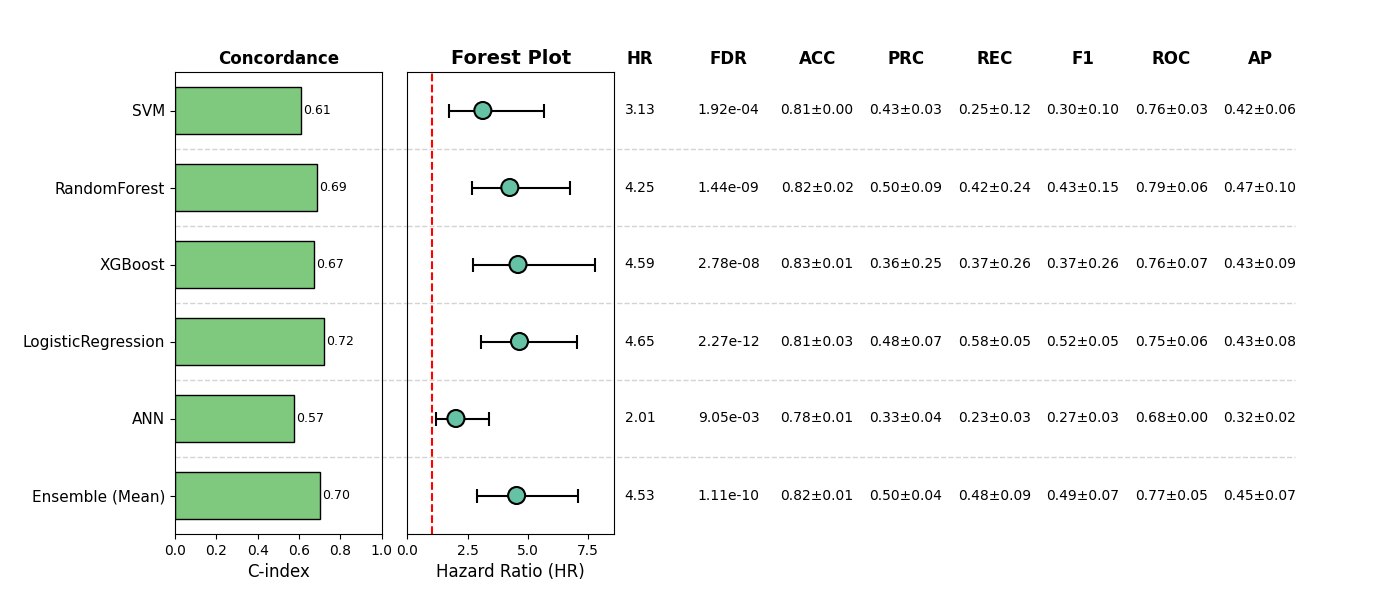

Source data for this figure (header and first rows):
, Model, HR, CI_lower, CI_upper, p, cindex, accuracy_mean, accuracy_std, precision_mean, precision_std, recall_mean, recall_std, f1_mean, f1_std, roc_auc_mean, roc_auc_std, pr_auc_mean, pr_auc_std, FDR, Sig
0, SVM, 3.126, 1.73, 5.65, 0.0001597, 0.6097, 0.809, 0.002757, 0.431, 0.0263, 0.2495, 0.1236, 0.3028, 0.1025, 0.7618, 0.03442, 0.4195, 0.05664, 0.0001917, True
1, RandomForest, 4.246, 2.68, 6.726, 7.224226225195727e-10, 0.6867, 0.8207, 0.01988, 0.495, 0.09255, 0.4233, 0.2404, 0.4251, 0.1498, 0.7886, 0.06087, 0.4748, 0.09794, 1.4448452450391453e-09, True
2, XGBoost, 4.586, 2.698, 7.797, 1.8540522450610302e-08, 0.6743, 0.8304, 0.00955, 0.3604, 0.255, 0.3713, 0.2633, 0.3654, 0.2584, 0.7613, 0.07365, 0.4345, 0.09357, 2.7810783675915454e-08, True
3, LogisticRegression, 4.647, 3.07, 7.035, 3.788019215480061e-13, 0.7226, 0.8109, 0.03107, 0.4848, 0.06807, 0.576, 0.05309, 0.5243, 0.05224, 0.7501, 0.056, 0.4291, 0.08107, 2.272811529288037e-12, True
4, ANN, 2.01, 1.19, 3.395, 0.009054, 0.5741, 0.7797, 0.01202, 0.334, 0.03515, 0.2283, 0.02658, 0.2709, 0.02872, 0.675, 0.004459, 0.322, 0.02082, 0.009054, True
5, Ensemble (Mean), 4.528, 2.895, 7.084, 3.709121615542196e-11, 0.7033, 0.8226, 0.01459, 0.5022, 0.0368, 0.4792, 0.09033, 0.4884, 0.06571, 0.7667, 0.05146, 0.4454, 0.07413, 1.1127364846626588e-10, True
